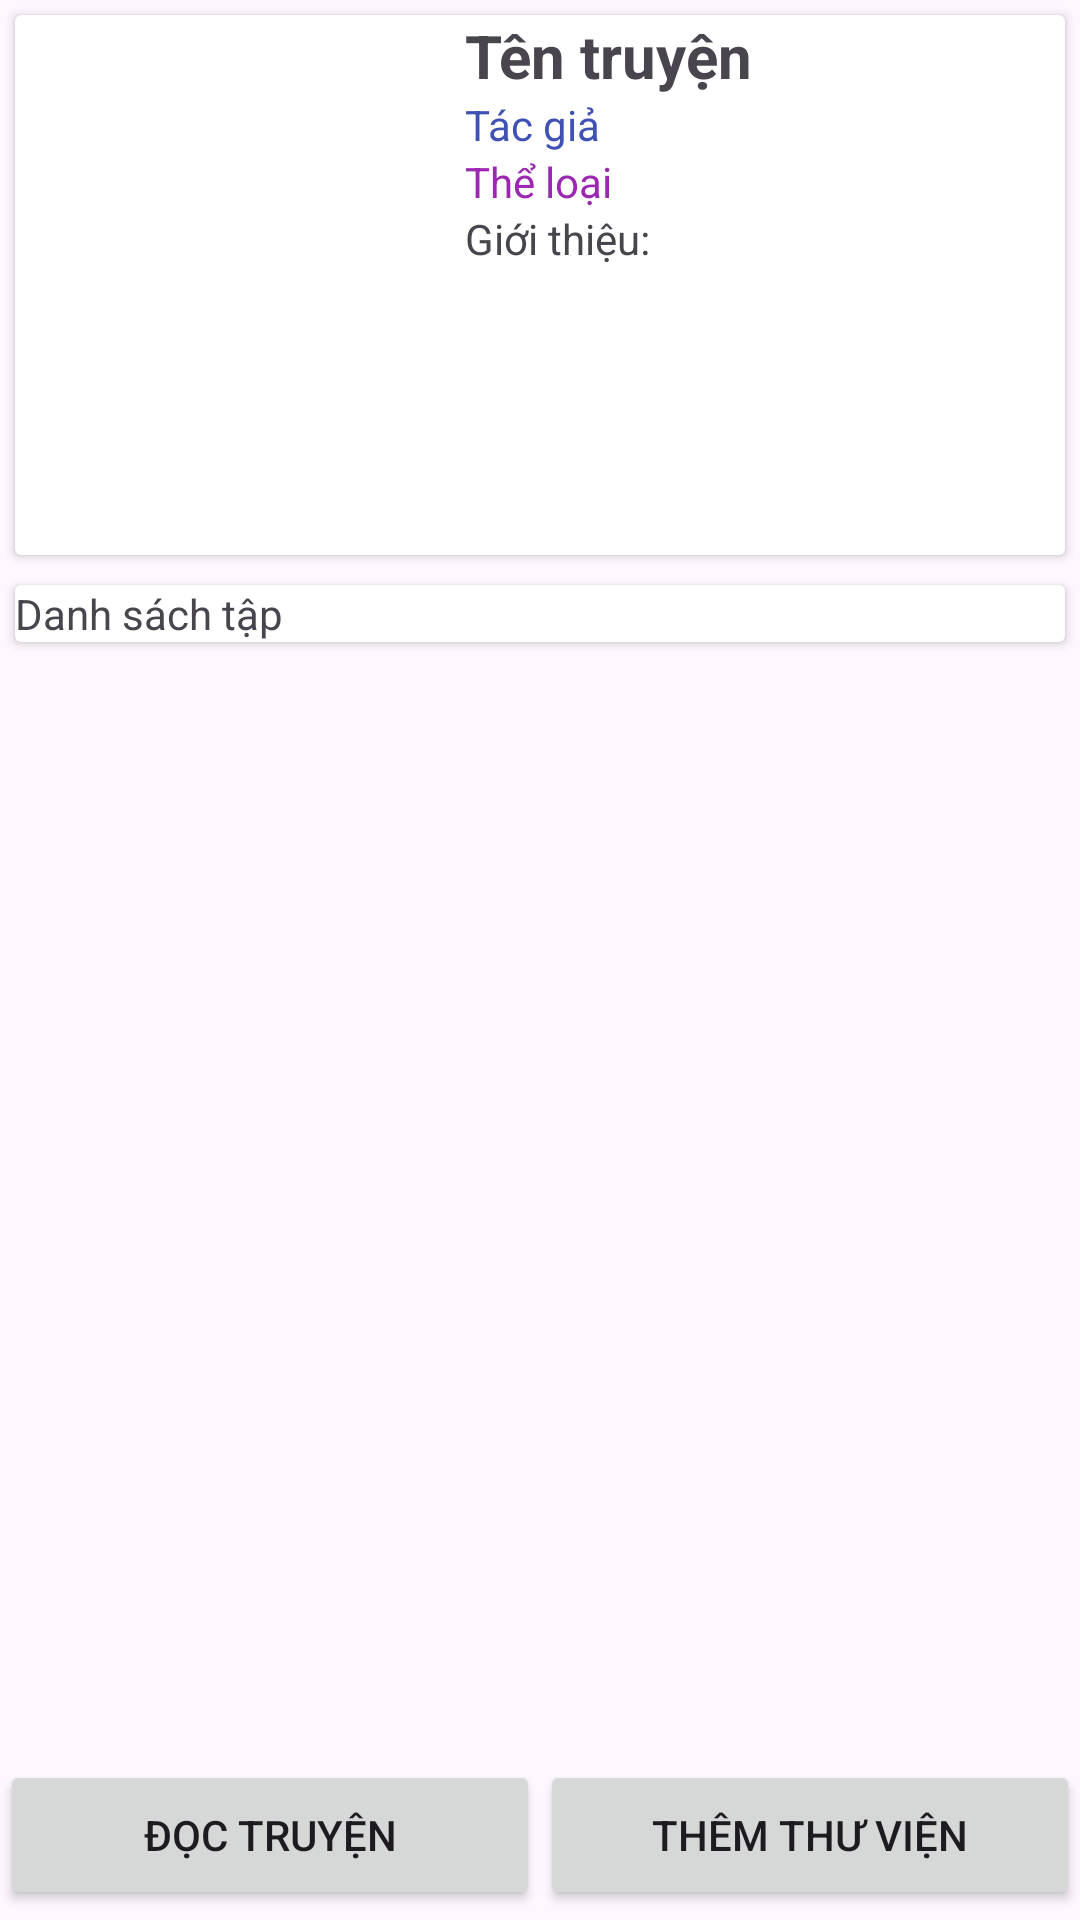

The Android layout XML behind this screen, and the referenced resources:
<!-- AndroidManifest.xml: application theme Theme.Material3.DayNight -->
<!-- res/layout/activity_chi_tiet_truyen.xml -->
<?xml version="1.0" encoding="utf-8"?>
<LinearLayout xmlns:android="http://schemas.android.com/apk/res/android"
    xmlns:app="http://schemas.android.com/apk/res-auto"
    xmlns:tools="http://schemas.android.com/tools"
    android:layout_width="match_parent"
    android:layout_height="match_parent"
    android:orientation="vertical"
    tools:context=".Activity.NguoiDung.ChiTietTruyenActivity">

    <LinearLayout
        android:layout_width="match_parent"
        android:layout_height="match_parent"
        android:layout_weight="1">

        <ScrollView
            android:id="@+id/scroll_view"
            android:layout_width="match_parent"
            android:layout_height="wrap_content">

            <RelativeLayout
                android:layout_width="match_parent"
                android:layout_height="wrap_content"
                android:orientation="vertical">

                <androidx.cardview.widget.CardView
                    android:id="@+id/cv_content"
                    android:layout_width="match_parent"
                    android:layout_height="wrap_content"
                    android:layout_margin="5dp">

                    <LinearLayout
                        android:layout_width="match_parent"
                        android:layout_height="wrap_content"
                        android:orientation="horizontal">

                        <ImageView
                            android:id="@+id/img_hinh_anh"
                            android:layout_width="150dp"
                            android:layout_height="180dp" />

                        <LinearLayout
                            android:layout_width="match_parent"
                            android:layout_height="wrap_content"
                            android:orientation="vertical">

                            <TextView
                                android:id="@+id/tv_ten_truyen"
                                android:layout_width="match_parent"
                                android:layout_height="wrap_content"
                                android:text="Tên truyện"
                                android:textSize="20sp"
                                android:textStyle="bold" />

                            <TextView
                                android:id="@+id/tv_tac_gia"
                                android:layout_width="match_parent"
                                android:layout_height="wrap_content"
                                android:text="Tác giả"
                                android:textColor="#3F51B5" />

                            <TextView
                                android:id="@+id/tv_ten_the_loai"
                                android:layout_width="match_parent"
                                android:layout_height="wrap_content"
                                android:text="Thể loại"
                                android:textColor="#9C27B0" />

                            <TextView
                                android:id="@+id/tv_tom_tat"
                                android:layout_width="match_parent"
                                android:layout_height="wrap_content"
                                android:text="Giới thiệu:" />
                        </LinearLayout>
                    </LinearLayout>
                </androidx.cardview.widget.CardView>

                <androidx.cardview.widget.CardView
                    android:id="@+id/cv_tap"
                    android:layout_width="match_parent"
                    android:layout_height="wrap_content"
                    android:layout_below="@id/cv_content"
                    android:layout_margin="5dp">

                    <LinearLayout

                        android:layout_width="match_parent"
                        android:layout_height="wrap_content"
                        android:orientation="vertical">

                        <TextView
                            android:layout_width="match_parent"
                            android:layout_height="wrap_content"

                            android:text="Danh sách tập" />

                        <androidx.recyclerview.widget.RecyclerView
                            android:id="@+id/rcv_tap"
                            android:layout_width="match_parent"
                            android:layout_height="wrap_content"
                            app:layoutManager="androidx.recyclerview.widget.LinearLayoutManager" />
                    </LinearLayout>
                </androidx.cardview.widget.CardView>
            </RelativeLayout>
        </ScrollView>
    </LinearLayout>


    <LinearLayout
        android:layout_width="match_parent"
        android:layout_height="match_parent"
        android:layout_weight="11">

        <Button
            android:id="@+id/btn_doc_truyen"
            android:layout_width="match_parent"
            android:layout_height="50dp"
            android:layout_weight="1"
            android:text="Đọc truyện" />

        <Button
            android:id="@+id/btn_yeu_thich"
            android:layout_width="match_parent"
            android:layout_height="50dp"
            android:layout_weight="1"
            android:text="Thêm thư viện" />
    </LinearLayout>
</LinearLayout>
<!-- resources referenced by this layout -->
<resources>

</resources>
